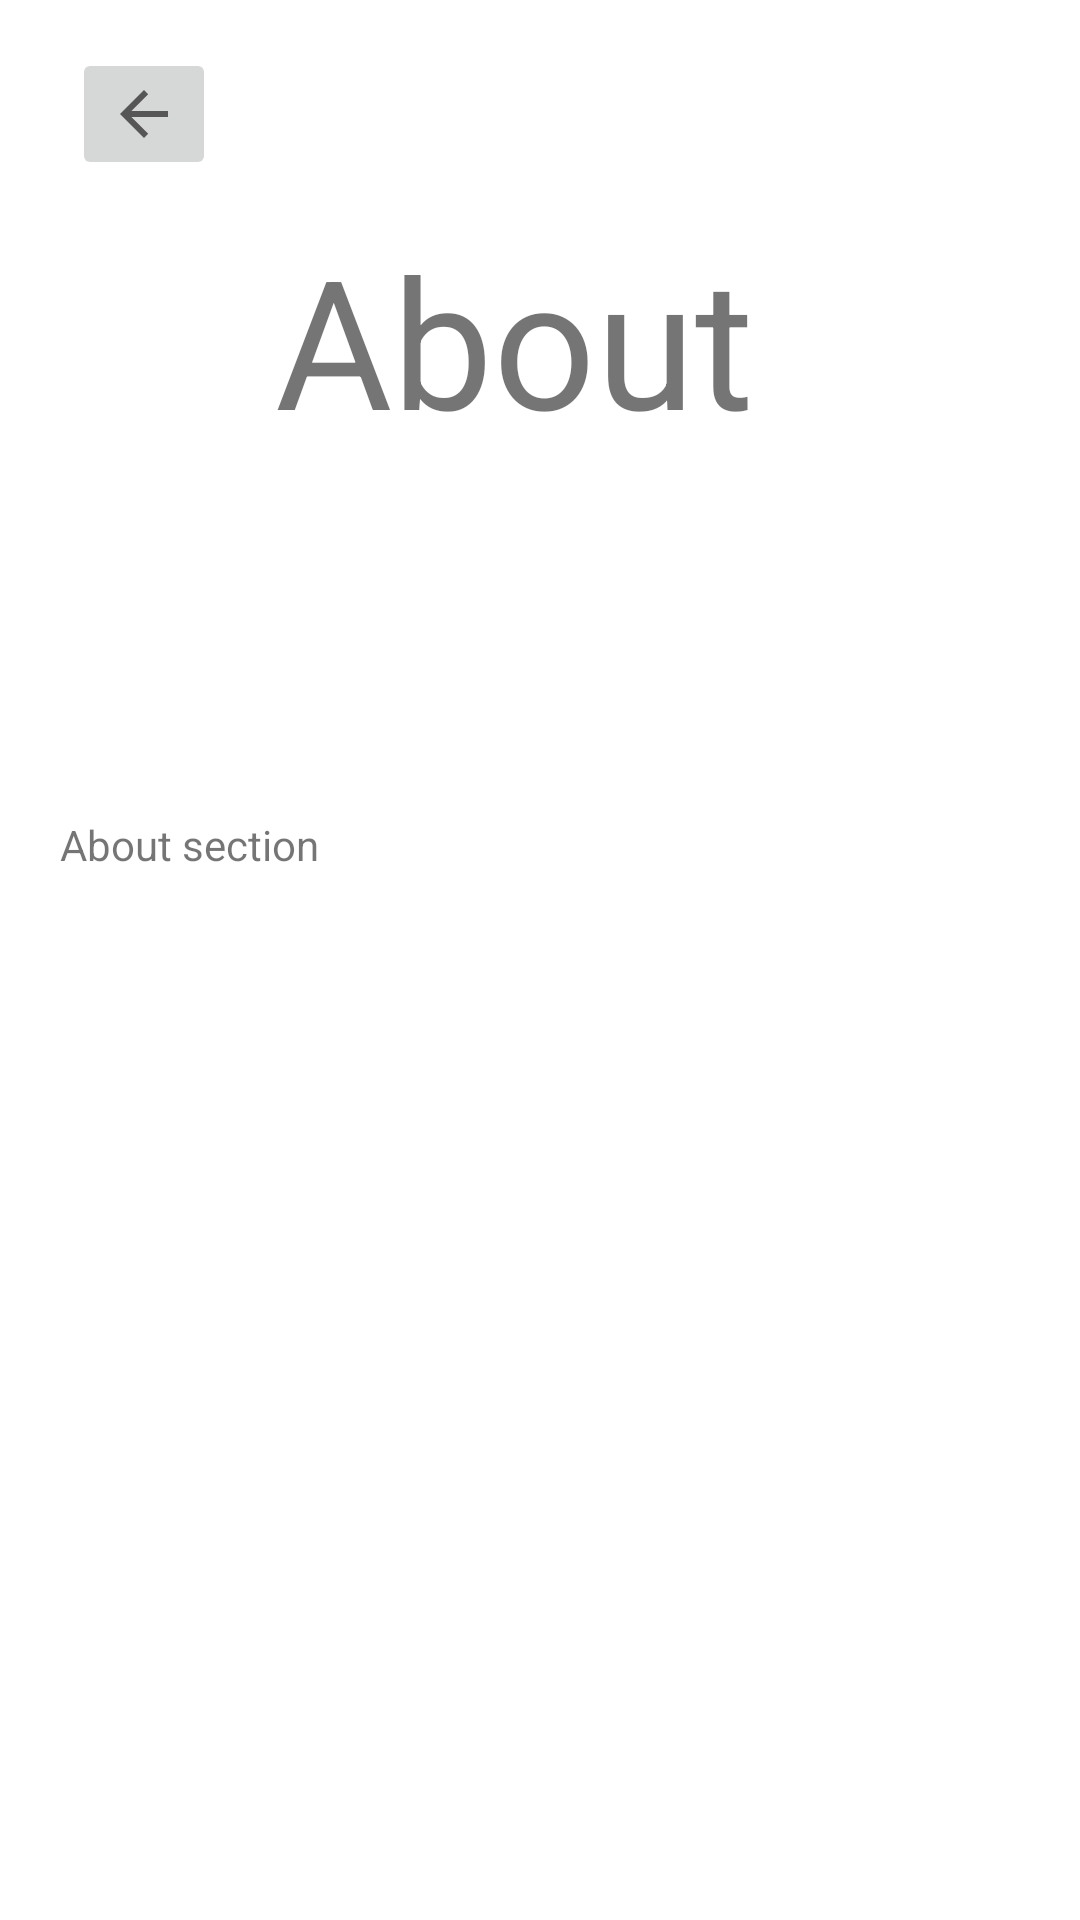

Android layout source for this screen:
<!-- AndroidManifest.xml: application theme Theme.NewsXD -->
<!-- res/layout/fragment_about_page.xml -->
<?xml version="1.0" encoding="utf-8"?>
<androidx.constraintlayout.widget.ConstraintLayout xmlns:android="http://schemas.android.com/apk/res/android"
    xmlns:app="http://schemas.android.com/apk/res-auto"
    xmlns:tools="http://schemas.android.com/tools"
    android:layout_width="match_parent"
    android:layout_height="match_parent"
    tools:context=".About_page">

    <ImageButton
        android:id="@+id/imageButton4"
        android:layout_width="wrap_content"
        android:layout_height="wrap_content"
        android:layout_marginStart="24dp"
        android:layout_marginTop="16dp"
        android:layout_marginBottom="125dp"
        android:src="?attr/actionModeCloseDrawable"
        app:layout_constraintBottom_toTopOf="@+id/textView12"
        app:layout_constraintStart_toStartOf="parent"
        app:layout_constraintTop_toTopOf="parent"
        app:layout_constraintVertical_bias="0.0" />

    <TextView
        android:id="@+id/textView11"
        android:layout_width="177dp"
        android:layout_height="0dp"
        android:layout_marginTop="73dp"
        android:layout_marginBottom="33dp"
        android:text="About"
        android:textSize="60sp"
        app:layout_constraintBottom_toTopOf="@+id/textView12"
        app:layout_constraintEnd_toEndOf="parent"
        app:layout_constraintStart_toStartOf="parent"
        app:layout_constraintTop_toTopOf="parent" />

    <TextView
        android:id="@+id/textView12"
        android:layout_width="0dp"
        android:layout_height="0dp"
        android:layout_marginStart="20dp"
        android:layout_marginEnd="20dp"
        android:layout_marginBottom="202dp"
        android:text="About section"
        app:layout_constraintBottom_toBottomOf="parent"
        app:layout_constraintEnd_toEndOf="parent"
        app:layout_constraintStart_toStartOf="parent"
        app:layout_constraintTop_toBottomOf="@+id/textView11" />
</androidx.constraintlayout.widget.ConstraintLayout>
<!-- resources referenced by this layout -->
<resources>
  <style name="Theme.NewsXD" parent="Theme.MaterialComponents.DayNight.DarkActionBar">
          
          <item name="colorPrimary">@color/purple_500</item>
          <item name="colorPrimaryVariant">@color/purple_700</item>
          <item name="colorOnPrimary">@color/white</item>
          
          <item name="colorSecondary">@color/teal_200</item>
          <item name="colorSecondaryVariant">@color/teal_700</item>
          <item name="colorOnSecondary">@color/black</item>
          
          <item name="android:statusBarColor" tools:targetApi="l">?attr/colorPrimaryVariant</item>
          
      </style>
  <!-- not gathered from this repository: default colours our renderer supplied (Android Studio template values) -->
  <color name="purple_500">#FF6200EE</color>
  <color name="purple_700">#FF3700B3</color>
  <color name="teal_200">#FF03DAC5</color>
  <color name="teal_700">#FF018786</color>
  <color name="black">#FF000000</color>
  <color name="white">#FFFFFFFF</color>
</resources>
